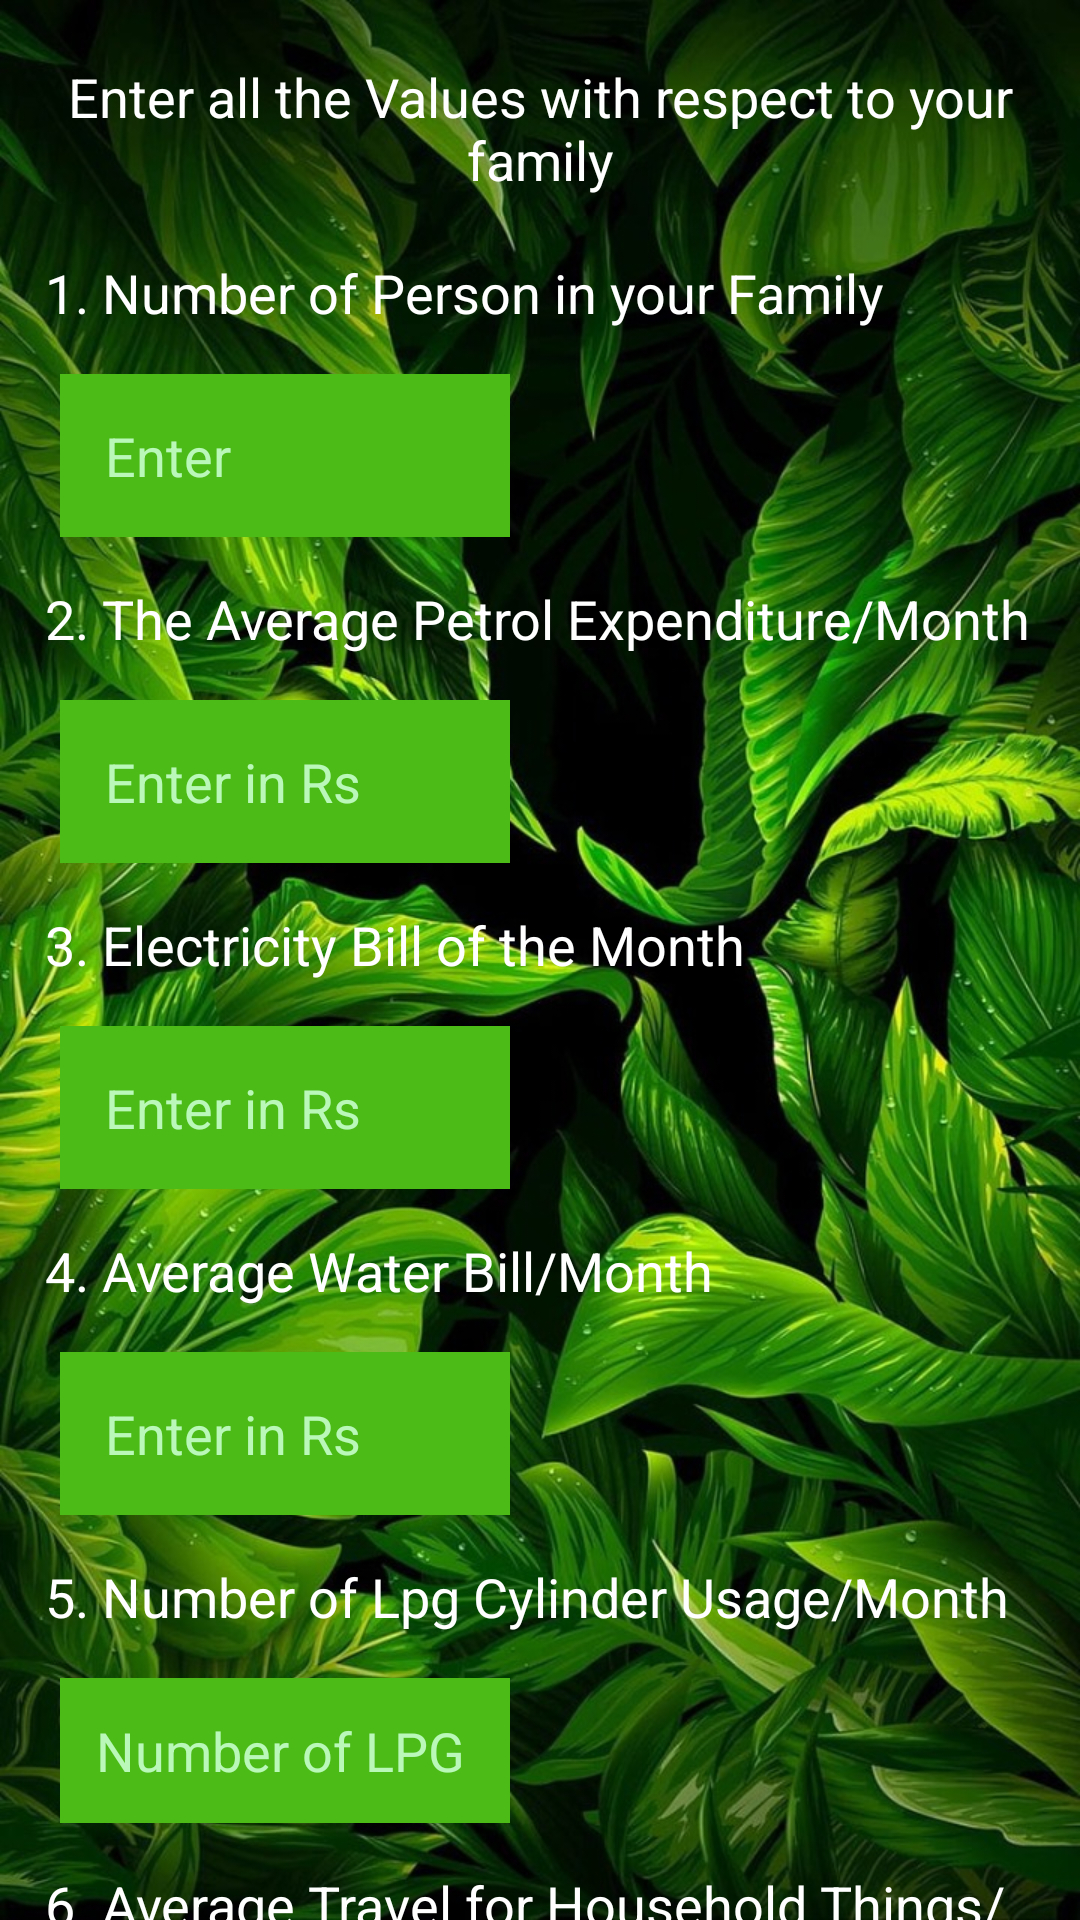

This screen was rendered from an Android layout file. Write that file and the resources it references.
<!-- AndroidManifest.xml: application theme Theme.CO2Planet -->
<!-- res/layout/fragment_estimator.xml -->
<?xml version="1.0" encoding="utf-8"?>
<androidx.core.widget.NestedScrollView xmlns:android="http://schemas.android.com/apk/res/android"
    xmlns:tools="http://schemas.android.com/tools"
    android:layout_width="match_parent"
    android:layout_height="wrap_content"
    android:background="@drawable/leafy"
    tools:context="fragments.EstimatorFragment">




      <LinearLayout
          android:layout_width="match_parent"
          android:layout_height="wrap_content"
          android:orientation="vertical">

          <LinearLayout
              android:layout_width="match_parent"
              android:layout_height="wrap_content"
              android:orientation="vertical">

              <TextView
                  android:id="@+id/etMessage"
                  android:layout_width="match_parent"
                  android:layout_height="wrap_content"
                  android:layout_marginTop="15dp"
                  android:layout_marginLeft="15dp"
                  android:layout_marginRight="15dp"
                  android:textSize="18sp"
                  android:text="Enter all the Values with respect to your family"

                  android:layout_gravity="center"
                  android:gravity="center"
                  android:textColor="#ffffff"
                  android:padding="5dp"/>




          </LinearLayout>



          <RelativeLayout
              android:layout_width="match_parent"
              android:layout_height="wrap_content">
          <TextView
              android:id="@+id/txtNumberOfPerson"
              android:layout_width="wrap_content"
              android:layout_height="match_parent"
              android:text="@string/number_of_persons"
              android:textSize="18sp"
              android:textColor="#ffffff"
              android:padding="15dp"/>
          <EditText
              android:id="@+id/etPerson"
              android:layout_width="150dp"
              android:layout_height="wrap_content"
              android:hint="Enter"
              android:textColorHint="#baf8ba"
              android:textColor="@color/textgreen"
              android:inputType="numberDecimal"
              android:saveEnabled="true"
              android:layout_marginLeft="20dp"

              android:layout_below="@id/txtNumberOfPerson"
              android:background="@color/bck"
              android:padding="15dp"
              android:textSize="18sp"/>



          <TextView
              android:id="@+id/txtPetrolCost"
              android:layout_width="wrap_content"
              android:layout_height="match_parent"
              android:text="2. The Average Petrol Expenditure/Month"
              android:textSize="18sp"
              android:textColor="#ffffff"
              android:layout_below="@id/etPerson"
              android:padding="15dp"/>
          <EditText
              android:id="@+id/etPetrol"
              android:layout_width="150dp"
              android:layout_height="wrap_content"
              android:hint="Enter in Rs"
              android:textColor="@color/textgreen"
              android:inputType="numberDecimal"
              android:layout_marginLeft="20dp"
              android:textColorHint="#baf8ba"
              android:layout_below="@id/txtPetrolCost"
              android:background="@color/bck"
              android:padding="15dp"
              android:textSize="18sp"/>
          <TextView
              android:id="@+id/txtElectricityCharge"
              android:layout_width="wrap_content"
              android:layout_height="match_parent"
              android:layout_below="@+id/etPetrol"
              android:textColor="#ffffff"
              android:text="3. Electricity Bill of the Month"
              android:textSize="18sp"
              android:padding="15dp"/>
          <EditText
              android:id="@+id/etElectricity"
              android:layout_width="150dp"
              android:layout_height="wrap_content"
              android:hint="Enter in Rs"
              android:inputType="numberDecimal"
              android:textColor="@color/textgreen"
              android:layout_marginLeft="20dp"
              android:textColorHint="#baf8ba"
              android:layout_below="@id/txtElectricityCharge"
              android:background="@color/bck"
              android:padding="15dp"
              android:textSize="18sp"/>

          <TextView
              android:id="@+id/txtWaterBill"
              android:layout_width="wrap_content"
              android:layout_height="match_parent"
              android:textColor="#ffffff"
              android:layout_below="@+id/etElectricity"
              android:text="4. Average Water Bill/Month"
              android:textSize="18sp"
              android:padding="15dp"/>
          <EditText
              android:id="@+id/etWater"
              android:layout_width="150dp"
              android:layout_height="wrap_content"
              android:hint="Enter in Rs"
              android:textColor="@color/textgreen"
              android:layout_marginLeft="20dp"
              android:inputType="numberDecimal"
              android:layout_below="@id/txtWaterBill"
              android:background="@color/bck"
              android:textColorHint="#baf8ba"
              android:padding="15dp"
              android:textSize="18sp"/>
          <TextView
              android:id="@+id/txtLpgCylinderUsage"
              android:layout_width="wrap_content"
              android:layout_height="match_parent"
              android:textColor="#ffffff"
              android:layout_below="@+id/etWater"
              android:text="5. Number of Lpg Cylinder Usage/Month"
              android:textSize="18sp"
              android:padding="15dp"/>
          <EditText
              android:id="@+id/etLpg"
              android:layout_width="150dp"
              android:layout_height="wrap_content"
              android:hint="Number of LPG "
              android:inputType="numberDecimal"
              android:textColor="@color/textgreen"
              android:layout_marginLeft="20dp"
              android:textColorHint="#baf8ba"
              android:layout_below="@id/txtLpgCylinderUsage"
              android:background="@color/bck"
              android:padding="12dp"
              android:textSize="18sp"/>
          <TextView
              android:id="@+id/txtHouseHoldTravel"
              android:layout_width="wrap_content"
              android:layout_height="match_parent"
              android:layout_below="@+id/etLpg"
              android:text="6. Average Travel for Household Things/Day"
              android:textSize="18sp"
              android:textColor="#ffffff"
              android:padding="15dp"/>
          <EditText
              android:id="@+id/etHouseTravel"
              android:layout_width="150dp"
              android:layout_marginLeft="20dp"
              android:layout_height="wrap_content"
              android:hint="Enter in km"
              android:textColorHint="#baf8ba"
              android:inputType="numberDecimal"
              android:textColor="@color/textgreen"
              android:layout_below="@id/txtHouseHoldTravel"
              android:background="@color/bck"
              android:padding="15dp"
              android:textSize="18sp"/>
          <TextView
              android:id="@+id/txtSchoolTravel"
              android:layout_width="wrap_content"
              android:layout_height="match_parent"
              android:textColor="#ffffff"
              android:layout_below="@+id/etHouseTravel"
              android:text="7. Average Travel for Schooling or College/Day"
              android:textSize="18sp"
              android:padding="15dp"/>
          <EditText
              android:id="@+id/etSchool"
              android:layout_width="150dp"
              android:layout_height="wrap_content"
              android:hint="Enter in km"
              android:textColor="#FFFF00"
              android:inputType="numberDecimal"
              android:textColorHint="#baf8ba"
              android:layout_below="@id/txtSchoolTravel"
              android:background="@color/bck"
              android:layout_marginLeft="20dp"
              android:padding="15dp"
              android:textSize="18sp"/>
          <TextView
              android:id="@+id/txtVacationTravel"
              android:layout_width="wrap_content"
              android:layout_height="match_parent"
              android:layout_below="@+id/etSchool"
              android:textColor="#ffffff"
              android:text="8. Family Travel During Vacations/Year"
              android:textSize="18sp"
              android:padding="15dp"/>
          <EditText
              android:id="@+id/etVacation"
              android:layout_width="150dp"
              android:layout_height="wrap_content"
              android:hint="Enter in km"
              android:inputType="numberDecimal"
              android:textColor="@color/textgreen"
              android:layout_below="@id/txtVacationTravel"
              android:background="@color/bck"
              android:layout_marginLeft="20dp"
              android:textColorHint="#baf8ba"
              android:padding="15dp"
              android:textSize="18sp"/>

              <Button
                  android:id="@+id/btnGetResults"
                  android:layout_width="500dp"
                  android:layout_height="80dp"
                  android:layout_below="@+id/etVacation"
                  android:layout_centerHorizontal="true"
                  android:layout_marginStart="15dp"
                  android:layout_marginTop="15dp"
                  android:layout_marginEnd="15dp"
                  android:layout_marginBottom="15dp"
                  android:backgroundTint="#000000"
                  android:background="@color/purple_500"
                  android:padding="8dp"
                  android:textColor="#ffffff"
                  android:text="Get Estimation"
                  android:textSize="18sp" />



          </RelativeLayout>










    </LinearLayout>
</androidx.core.widget.NestedScrollView>
<!-- resources referenced by this layout -->
<resources>
  <color name="bck">#4CBB17</color>
  <color name="purple_500">#4F7942</color>
  <color name="textgreen">#FFFF00</color>
  <!-- drawable leafy: jpeg bitmap (drawable, 268884 bytes) -->
  <string name="number_of_persons">1. Number of Person in your Family</string>
  <style name="Theme.CO2Planet" parent="Theme.MaterialComponents.DayNight.NoActionBar">
          
          <item name="colorPrimary">@color/purple_500</item>
          <item name="colorPrimaryVariant">@color/purple_700</item>
          <item name="colorOnPrimary">@color/white</item>
          <item name="android:textColorPrimary">#000000</item>
          
          <item name="colorSecondary">@color/teal_200</item>
          <item name="colorSecondaryVariant">@color/teal_700</item>
          <item name="colorOnSecondary">@color/black</item>
          
          <item name="android:statusBarColor" tools:targetApi="21">?attr/colorPrimaryVariant</item>
          
      </style>
  <color name="purple_700">#000000</color>
  <color name="white">#FFFFFF</color>
  <color name="teal_200">#FF03DAC5</color>
  <color name="teal_700">#FF018786</color>
  <color name="black">#008000</color>
</resources>
